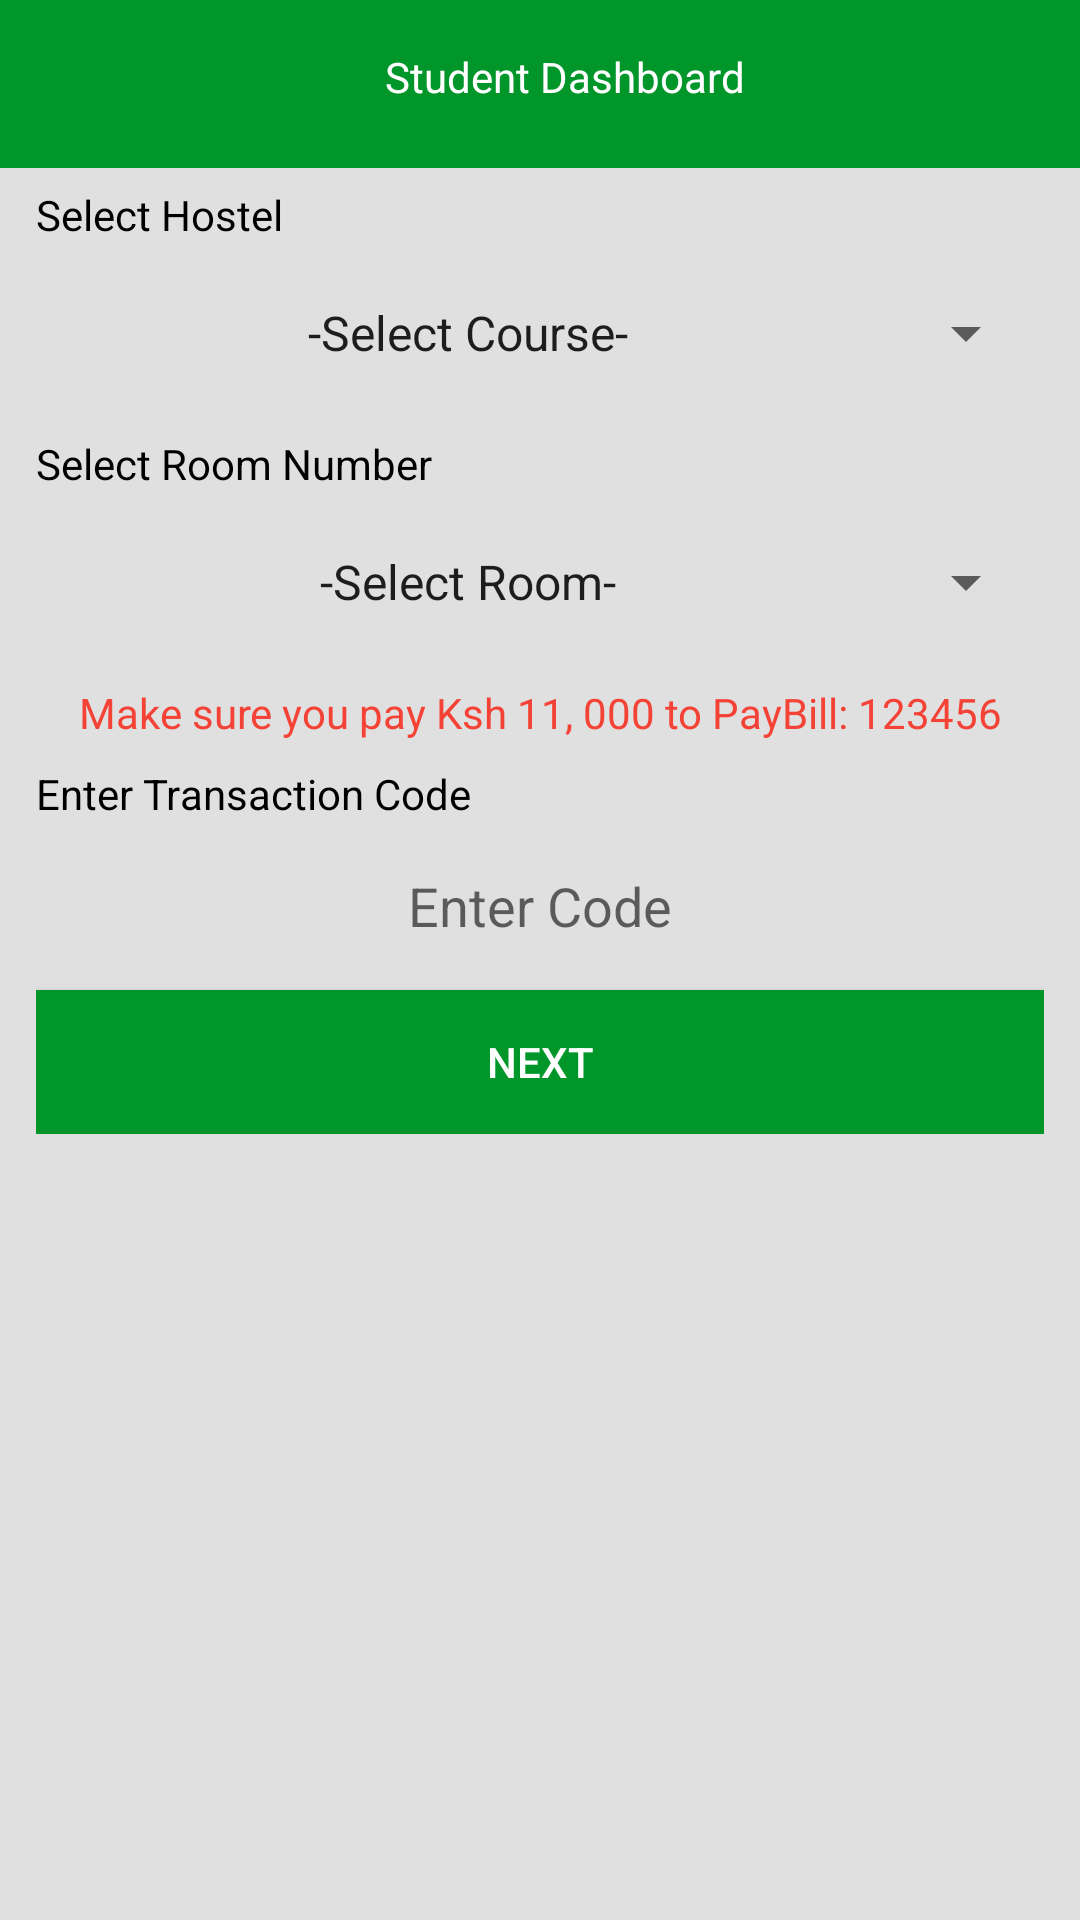

Layout XML and referenced resources for this Android screen:
<!-- AndroidManifest.xml: application theme Theme.MUSTMOBILE -->
<!-- res/layout/book_hostel_activity.xml -->
<?xml version="1.0" encoding="utf-8"?>
<RelativeLayout xmlns:android="http://schemas.android.com/apk/res/android"
    xmlns:app="http://schemas.android.com/apk/res-auto"
    xmlns:tools="http://schemas.android.com/tools"
    android:layout_width="match_parent"
    android:layout_height="match_parent"
    android:background="@color/grey_300"
    android:orientation="vertical"
    app:layout_behavior="@string/appbar_scrolling_view_behavior"
    tools:context=".ui.common.LoginActivity">

    <com.google.android.material.appbar.AppBarLayout
        android:id="@+id/appBarMain"
        android:layout_width="match_parent"
        android:layout_height="wrap_content"
        android:background="@color/greenbg"
        app:popupTheme="@style/AppTheme">

        <androidx.appcompat.widget.Toolbar
            android:id="@+id/toolbar"
            android:layout_width="match_parent"
            android:layout_height="?attr/actionBarSize"
            android:background="@color/greenbg"
            app:popupTheme="@style/AppTheme">

            <TextView
                android:id="@+id/toolbarTitle"
                android:layout_width="match_parent"
                android:layout_height="match_parent"
                android:padding="16dp"
                android:text="Student Dashboard"
                android:textAlignment="center"
                android:textColor="@color/white" />
        </androidx.appcompat.widget.Toolbar>
    </com.google.android.material.appbar.AppBarLayout>


    <ScrollView
        android:layout_width="match_parent"
        android:layout_height="match_parent"
        android:layout_margin="@dimen/margin_medium">

            <LinearLayout
                android:layout_width="match_parent"
                android:layout_height="match_parent"
                android:layout_marginTop="42dp"
                android:orientation="vertical">

                <TextView
                    android:layout_width="match_parent"
                    android:layout_height="wrap_content"
                    android:layout_marginTop="8dp"
                    android:text="Select Hostel"
                    android:textColor="@color/black"
                    android:textStyle="normal" />


                <LinearLayout
                    android:layout_width="match_parent"
                    android:layout_height="wrap_content"
                    android:layout_marginTop="4dp"
                    android:background="@drawable/bg_edit_text_gray"
                    android:orientation="horizontal">

                    <Spinner
                        android:id="@+id/type_spinner"
                        android:layout_width="match_parent"
                        android:layout_height="48dp"
                        android:layout_margin="2dp"
                        android:entries="@array/hostel"
                        android:overlapAnchor="false"
                        android:prompt="@string/type_prompt"
                        android:spinnerMode="dialog"
                        android:textAlignment="center"
                        app:popupTheme="@style/ThemeOverlay.AppCompat.Light" />
                </LinearLayout>


                <TextView
                    android:layout_width="match_parent"
                    android:layout_height="wrap_content"
                    android:layout_marginTop="8dp"
                    android:text="Select Room Number"
                    android:textColor="@color/black"
                    android:textStyle="normal" />

                <LinearLayout
                    android:layout_width="match_parent"
                    android:layout_height="wrap_content"
                    android:layout_marginTop="4dp"
                    android:background="@drawable/bg_edit_text_gray"
                    android:orientation="horizontal">

                    <Spinner
                        android:id="@+id/roomNumber"
                        android:layout_width="match_parent"
                        android:layout_height="48dp"
                        android:layout_margin="2dp"
                        android:entries="@array/room"
                        android:overlapAnchor="false"
                        android:prompt="@string/type_prompt"
                        android:spinnerMode="dialog"
                        android:textAlignment="center"
                        app:popupTheme="@style/ThemeOverlay.AppCompat.Light" />
                </LinearLayout>

                <TextView
                    android:layout_width="match_parent"
                    android:layout_height="wrap_content"
                    android:layout_marginTop="8dp"
                    android:text="Make sure you pay Ksh 11, 000 to PayBill: 123456"
                    android:textAlignment="center"
                    android:textColor="@color/colorRed"
                    android:textStyle="normal" />

                <TextView
                    android:layout_width="match_parent"
                    android:layout_height="wrap_content"
                    android:layout_marginTop="8dp"
                    android:text="Enter Transaction Code"
                    android:textColor="@color/black"
                    android:textStyle="normal" />

                <LinearLayout
                    android:layout_width="match_parent"
                    android:layout_height="wrap_content"
                    android:layout_marginTop="4dp"
                    android:orientation="horizontal">


                    <EditText
                        android:id="@+id/etAgentNumber"
                        android:layout_width="match_parent"
                        android:layout_height="48dp"
                        android:background="@drawable/bg_edit_text_gray"
                        android:enabled="false"
                        android:focusable="false"
                        android:hint="Enter Code"
                        android:inputType="number"
                        android:padding="10dp"
                        android:singleLine="true"
                        android:textAlignment="center"
                        android:textColor="@color/black" />

                </LinearLayout>


                <androidx.appcompat.widget.AppCompatButton
                    android:id="@+id/next"
                    android:layout_width="match_parent"
                    android:layout_height="match_parent"
                    android:layout_marginTop="4dp"
                    android:background="@color/greenbg"
                    android:text="Next"
                    android:textAlignment="center"
                    android:textColor="@color/white">

                </androidx.appcompat.widget.AppCompatButton>
            </LinearLayout>

    </ScrollView>

</RelativeLayout>
<!-- resources referenced by this layout -->
<resources>
  <string-array name="hostel">
          <item>-Select Course-</item>
          <item>Mt Kenya A</item>
          <item>Mt Kenya B</item>
          <item>Mt Kenya c</item>
          <item>Block A</item>
          <item>Block B</item>
      </string-array>
  <string-array name="room">
          <item>-Select Room-</item>
          <item>1</item>
          <item>2</item>
          <item>3</item>
          <item>4</item>
          <item>5</item>
          <item>6</item>
      </string-array>
  <color name="black">#FF000000</color>
  <color name="colorRed">#f44336</color>
  <color name="greenbg">#00962A</color>
  <color name="grey_300">#E0E0E0</color>
  <color name="white">#FFFFFFFF</color>
  <dimen name="margin_medium">12dp</dimen>
  <string name="type_prompt">Select Type</string>
  <style name="AppTheme" parent="Theme.AppCompat.Light.NoActionBar">
          
          <item name="colorPrimaryDark">@color/colorPrimaryDark</item>
          <item name="colorAccent">@color/colorAccent</item>
          <item name="colorPrimary">@android:color/transparent</item>
          <item name="windowActionBarOverlay">true</item>
  
      </style>
  <style name="Theme.MUSTMOBILE" parent="Theme.MaterialComponents.DayNight.DarkActionBar">
          
          <item name="colorPrimary">@color/purple_500</item>
          <item name="colorPrimaryVariant">@color/purple_700</item>
          <item name="colorOnPrimary">@color/white</item>
          
          <item name="colorSecondary">@color/teal_200</item>
          <item name="colorSecondaryVariant">@color/teal_700</item>
          <item name="colorOnSecondary">@color/black</item>
          
          <item name="android:statusBarColor" tools:targetApi="l">?attr/colorPrimaryVariant</item>
          
      </style>
  <color name="colorPrimaryDark">#00574B</color>
  <color name="colorAccent">#D81B60</color>
  <color name="purple_500">#FF6200EE</color>
  <color name="purple_700">#FF3700B3</color>
  <color name="teal_200">#FF03DAC5</color>
  <color name="teal_700">#FF018786</color>
</resources>
